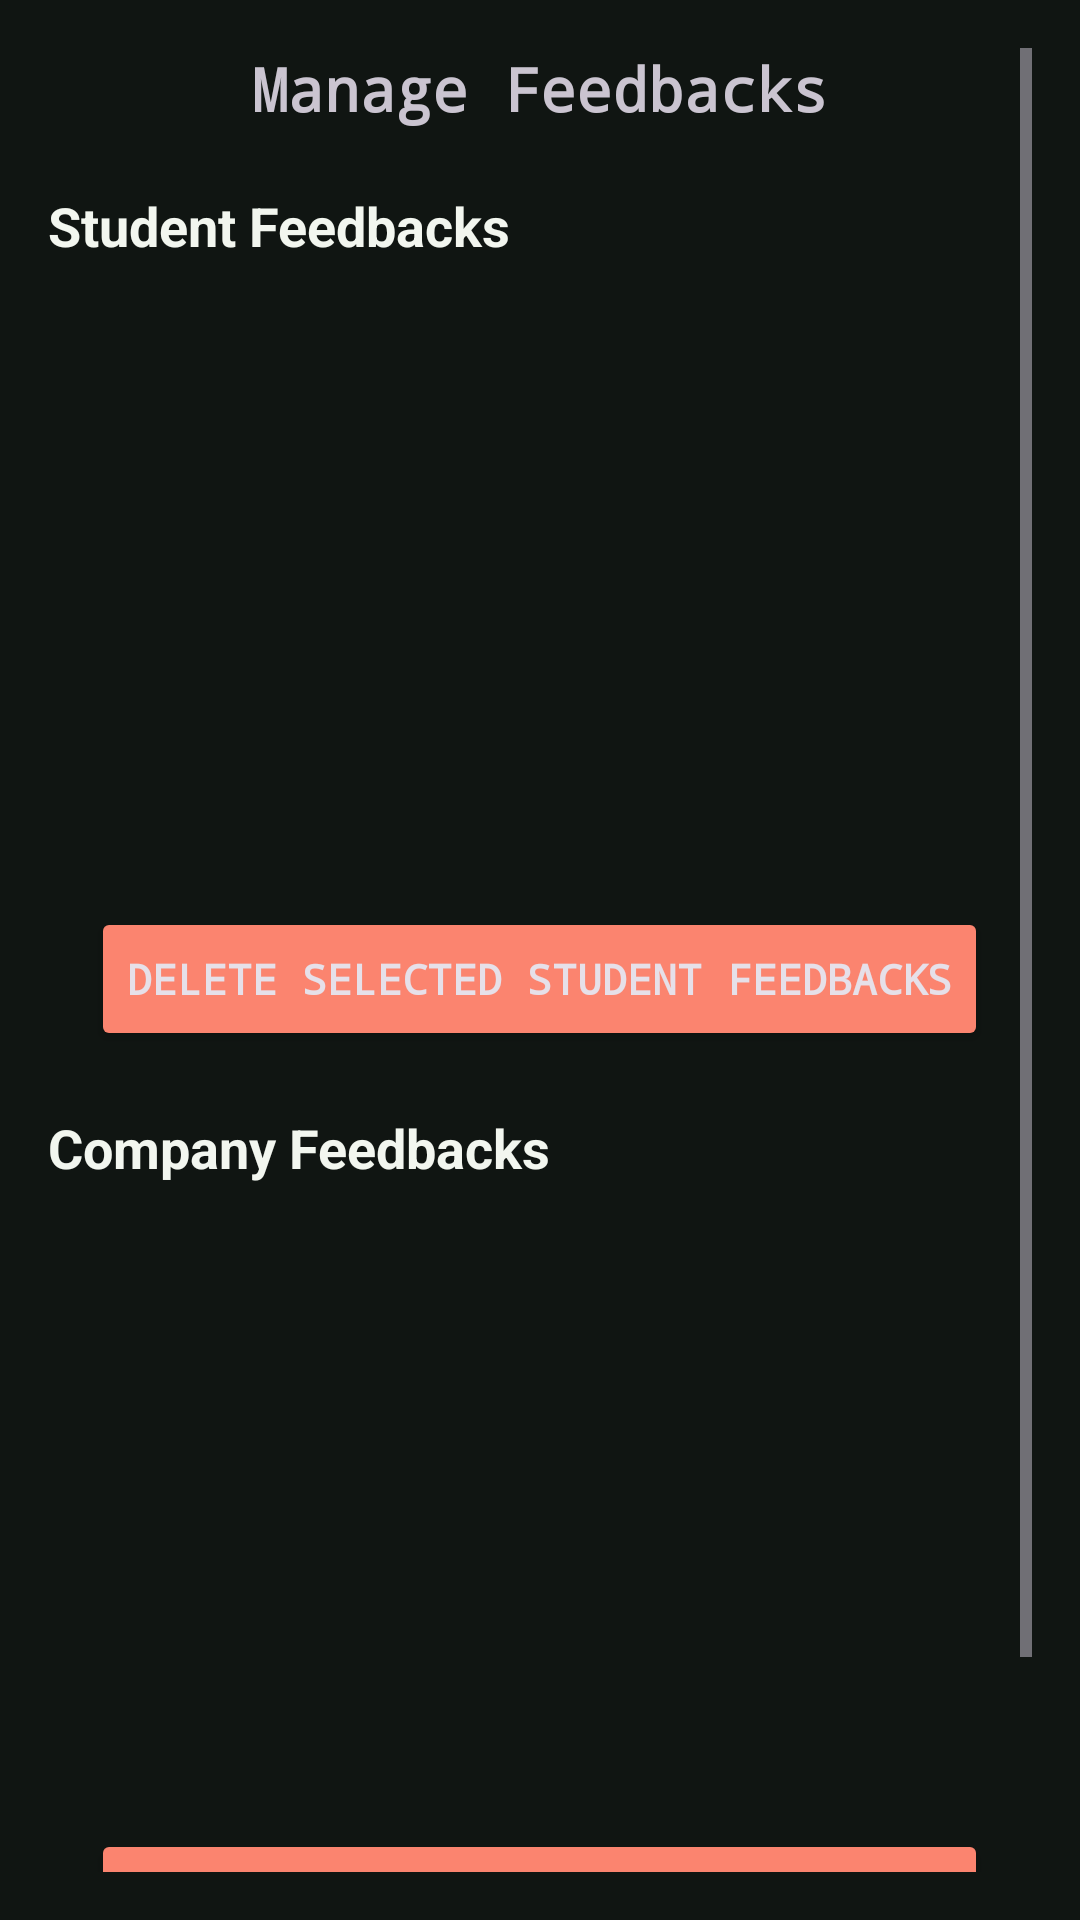

Layout XML and referenced resources for this Android screen:
<!-- AndroidManifest.xml: application theme Theme.CRS2025 -->
<!-- res/layout/activity_manage_feedbacks.xml -->
<?xml version="1.0" encoding="utf-8"?>
<ScrollView xmlns:android="http://schemas.android.com/apk/res/android"
    android:layout_width="match_parent"
    android:layout_height="match_parent"
    xmlns:app="http://schemas.android.com/apk/res-auto"
    android:background="@color/background_light"
    android:padding="16dp">

    <LinearLayout
        android:layout_width="match_parent"
        android:layout_height="wrap_content"
        android:orientation="vertical">

        <TextView
            android:layout_width="wrap_content"
            android:layout_height="wrap_content"
            android:text="Manage Feedbacks"
            android:textSize="20sp"
            android:textStyle="bold"
            android:gravity="center"
            android:fontFamily="monospace"
            android:layout_marginBottom="10dp"
            android:layout_gravity="center_horizontal"/>

    <LinearLayout
        android:layout_width="match_parent"
        android:layout_height="wrap_content"
        android:orientation="vertical">

        
        <TextView
            android:layout_width="match_parent"
            android:layout_height="wrap_content"
            android:text="Student Feedbacks"
            android:textSize="18sp"
            android:textStyle="bold"
            android:textColor="@color/text_primary"
            android:layout_marginTop="10dp"
            android:paddingBottom="5dp"/>

        <androidx.recyclerview.widget.RecyclerView
            android:id="@+id/recycler_student_feedbacks"
            android:layout_width="match_parent"
            android:layout_height="200dp"
            android:scrollbars="vertical"/>

        <Button
            android:id="@+id/btn_delete_student_feedbacks"
            android:layout_width="wrap_content"
            android:layout_height="wrap_content"
            android:text="Delete Selected Student Feedbacks"
            android:layout_gravity="center"
            android:fontFamily="monospace"
            android:textStyle="bold"
            android:backgroundTint="@color/brand_coral"
            android:layout_marginTop="10dp"
            app:cornerRadius="12dp"/>

        
        <TextView
            android:layout_width="match_parent"
            android:layout_height="wrap_content"
            android:text="Company Feedbacks"
            android:textSize="18sp"
            android:textStyle="bold"
            android:textColor="@color/text_primary"
            android:layout_marginTop="20dp"
            android:paddingBottom="5dp"/>

        <androidx.recyclerview.widget.RecyclerView
            android:id="@+id/recycler_company_feedbacks"
            android:layout_width="match_parent"
            android:layout_height="200dp"
            android:scrollbars="vertical"/>

        <Button
            android:id="@+id/btn_delete_company_feedbacks"
            android:layout_width="wrap_content"
            android:layout_height="wrap_content"
            android:text="Delete Selected Company Feedbacks"
            android:layout_gravity="center"
            android:fontFamily="monospace"
            android:textStyle="bold"
            android:backgroundTint="@color/brand_coral"
            android:layout_marginTop="10dp"
            app:cornerRadius="12dp" />
    </LinearLayout>

        <Button
            android:id="@+id/btn_go_back"
            android:layout_width="wrap_content"
            android:layout_height="wrap_content"
            android:text="Go Back"
            style="@style/GoBack"
            app:cornerRadius="12dp"/>

    </LinearLayout>
</ScrollView>
<!-- resources referenced by this layout -->
<resources>
  <color name="background_light">#FF101512</color>
  <color name="brand_coral">#FFFB846F</color>
  <color name="text_primary">#FFF2F6EF</color>
  <style name="GoBack">
          <item name="android:backgroundTint">@color/brand_teal</item>
          <item name="android:textColor">@color/brand_ink</item>
          <item name="android:layout_gravity">center</item>
          <item name="android:fontFamily">sans-serif-medium</item>
          <item name="android:textSize">16sp</item>
          <item name="android:textStyle">bold</item>
          <item name="android:padding">12dp</item>
          <item name="android:layout_marginTop">10dp</item>
          <item name="android:layout_marginBottom">10dp</item>
      </style>
  <style name="Theme.CRS2025" parent="Base.Theme.CRS2025" />
  <color name="brand_teal">#FFB7E65B</color>
  <color name="brand_ink">#FF1B221E</color>
  <style name="Base.Theme.CRS2025" parent="Theme.Material3.Dark.NoActionBar">
          <item name="colorPrimary">@color/brand_teal</item>
          <item name="colorOnPrimary">@color/brand_ink</item>
          <item name="colorSecondary">@color/brand_coral</item>
          <item name="colorOnSecondary">@color/brand_ink</item>
          <item name="colorTertiary">@color/brand_lime</item>
          <item name="colorOnTertiary">@color/brand_ink</item>
          <item name="android:colorAccent">@color/brand_teal</item>
          <item name="android:windowBackground">@color/background_light</item>
          <item name="android:colorBackground">@color/background_light</item>
          <item name="colorOnBackground">@color/text_primary</item>
          <item name="colorSurface">@color/surface_card</item>
          <item name="colorOnSurface">@color/text_primary</item>
          <item name="colorSurfaceVariant">@color/surface_variant</item>
          <item name="colorOnSurfaceVariant">@color/text_secondary</item>
          <item name="android:statusBarColor">@color/background_light</item>
          <item name="android:navigationBarColor">@color/background_light</item>
          <item name="android:windowLightStatusBar">false</item>
          <item name="android:fontFamily">sans-serif</item>
      </style>
  <color name="brand_lime">#FFC8F477</color>
  <color name="surface_card">#FF1B221E</color>
  <color name="surface_variant">#FF252E29</color>
  <color name="text_secondary">#FFA2AEA5</color>
</resources>
